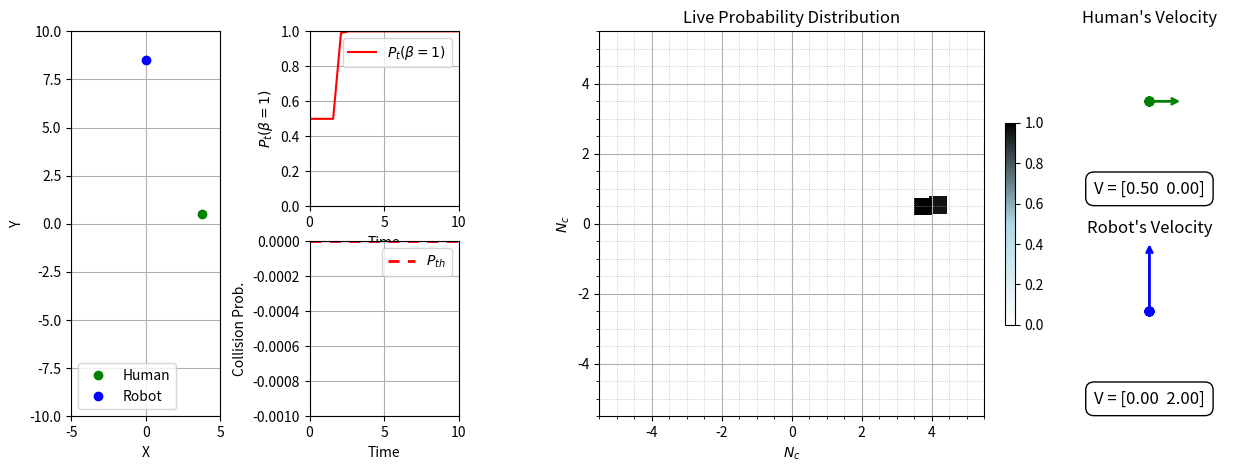

Recreate this plot in Python.
"""
Title: [2D  Safe and Efficient Human Robot Interaction via Behavior-Driven Danger Signaling]

Description:
    This script is designed to provide an efficient and probabilistically safe plan for the Human Robot Interaction.

Author:
[redacted]
    
Date:
    [8/16/2024]

Version: 2D
    1.0.0
"""

import numpy as np
# import cvxpy as cp
from scipy.optimize import minimize
import matplotlib.pyplot as plt
from matplotlib.patches import Rectangle
import matplotlib.colors as mcolors
from matplotlib.patches import FancyArrowPatch
from matplotlib.patches import FancyBboxPatch


## Modelling


#------------------------------------------
# Robot Model
n = 20
Prediction_Horizon = 1
deltaT=0.5
Safe_Distance=2

Signal="off" # Signal could be "on" or "off"
Human="Concerned"  # Human could be "Concerned" or "Unconcerned"


A_R =  np.array([[1.0, 0.],[0.,1.]])
B_R = np.array([[deltaT,0.0],[0.0,deltaT]])
C_R = np.eye(2,2)
D_R = np.zeros((2, 2))

NoI_R=B_R.shape[1]
NoS_R=A_R.shape[0]
NoO_R=C_R.shape[0]

#------------------------------------------------------------------------------------
## Robot Predictive model
Abar = A_R
if A_R.shape[0]==1:
    for i in range(2, Prediction_Horizon + 1):
        Abar = np.vstack((Abar, A_R**i))

    Bbar = np.zeros((NoS_R * Prediction_Horizon, NoI_R * Prediction_Horizon))
# Loop to fill Bbar with the appropriate blocks
    for i in range(1, Prediction_Horizon + 1):
      for j in range(1, i + 1):
        # Compute A_R^(i-j)
        A_power = A_R ** (i - j)
        
        # Compute the block (A_power * B_R), since B_R is scalar we multiply directly
        block = A_power * B_R

        # Calculate the indices for insertion
        row_indices = slice((i - 1) * NoS_R, i * NoS_R)
        col_indices = slice((j - 1) * NoI_R, j * NoI_R)

        # Insert the block into the appropriate position in Bbar
        Bbar[row_indices, col_indices] = block
else:
    Abar = np.vstack([np.linalg.matrix_power(A_R, i) for i in range(1, Prediction_Horizon+1)])
    Bbar = np.zeros((NoS_R * Prediction_Horizon, NoI_R * Prediction_Horizon))

    for i in range(1, Prediction_Horizon + 1):
        for j in range(1, i + 1):
            Bbar[(i-1)*NoS_R:i*NoS_R, (j-1)*NoI_R:j*NoI_R] = np.linalg.matrix_power(A_R, i-j) @ B_R
#------------------------------------------------------------------------------------


# Human Model
A_H = np.array([[1.0, 0.],
                [0.,1.]])
B_H = np.array([[deltaT,0.],
               [0.,deltaT]])
C_H = np.eye(2,2)
D_H = np.zeros((2, 2))

NoI_H=B_H.shape[1]
NoS_H=A_H.shape[0]
NoO_H=C_H.shape[0]

#------------------------------------------
## Contorller
#INPUTS=x_H ,X_R
#Initials=
betas=np.array([0,
                1])





if Human=="Concerned":
    beta=1
elif Human=="Unconcerned":
    beta=0
P_t=np.array([.5,
                .5])


Nc=np.array([-5.0,-4.5,-4.0,-3.5,-3.0,-2.5,-2.0,-1.5,-1.0,-0.5,0.0,0.5,1.0,1.5,2.0,2.5,3.0,3.5,4.0,4.5,5.0])
# Create a meshgrid for X and Y coordinates
# Create a meshgrid for X and Y coordinates
X, Y = np.meshgrid(Nc, Nc)

# Combine X and Y into a 2D coordinate matrix
# Flatten X and Y to create 2D matrices
coordinates_matrix = np.empty((Nc.shape[0], Nc.shape[0]), dtype=object)

for i in range(Nc.shape[0]):
    for j in range(Nc.shape[0]):
        coordinates_matrix[i, j] = np.array([[X[i, j]], [Y[i, j]]])
Nc=coordinates_matrix        

g_H = np.array([[5.],[0.0]])
g_R = np.array([[0.],[10.0]]).reshape(-1,1) 
g_R_pr = np.tile(g_R, (Prediction_Horizon, 1))
v_R =2.0
v_h = .5
w_H = np.array([0.2]).reshape(-1,1)  

u_H_values = np.array([-2*v_h, -1*v_h, 0, 1*v_h, 2*v_h])
X, Y = np.meshgrid(u_H_values, u_H_values)
coordinates_matrix = np.empty((u_H_values.shape[0], u_H_values.shape[0]), dtype=object)
for i in range(u_H_values.shape[0]):
    for j in range(u_H_values.shape[0]):
        coordinates_matrix[i, j] = np.array([[X[i, j]], [Y[i, j]]])
u_H_values=coordinates_matrix        


u_R_values = np.array([0, .5*v_R, v_R])
X, Y = np.meshgrid(u_R_values, u_R_values)

# Combine X and Y into a 2D coordinate matrix
# Flatten X and Y to create 2D matrices
coordinates_matrix = np.empty((u_R_values.shape[0], u_R_values.shape[0]), dtype=object)

for i in range(u_R_values.shape[0]):
    for j in range(u_R_values.shape[0]):
        coordinates_matrix[i, j] = np.array([[X[i, j]], [Y[i, j]]])
u_R_values=coordinates_matrix        


P_th = np.array([0]).reshape(-1,1)  
T_R = np.array([5.0]).reshape(-1,1)  

gamma = 1
eta_1 = 1.0
eta_2 = 1.
theta_1 = np.array([4]).reshape(-1,1)   
theta_2 = np.array([.5]).reshape(-1,1)   
theta_3 = np.array([2.5]).reshape(-1,1)   
theta_4 = np.array([8.0]).reshape(-1,1)   
theta_5 = np.array([300]).reshape(-1,1) 
theta_5 = np.array([100]).reshape(-1,1) 
theta_6 = np.array([.06]).reshape(-1,1) 
theta_7=9

x_H = np.array([[-5.],[0.0]])*np.ones((NoS_H,n+1))
x_R = np.array([[0.],[-10.0]])*np.ones((NoS_R,n+1))  

# # Generate the estimation and noise samples
mean = 0  # Zero mean for the Gaussian noise
covariance = 2  # Example covariance (which is the variance in 1D)
std_deviation = np.sqrt(covariance)  # Standard deviation
num_samples = 1  # Number of samples
tolerance=1e-5




def human_s_action(NoI_H, u_H_values, x_H0, g_H, theta_3, theta_4, theta_5, theta_6, hat_x_R, eta_1, eta_2, beta, u_H0):
    # Objective function to minimize
    def objective(u_H_flattened):
        u_H = u_H_flattened.reshape(2, 1)  # Reshape back to 2D for computation
        
        # QH_g term
        norm_x_H_g_H = np.linalg.norm(x_H0 + u_H - g_H) ** 2
        norm_u_H = np.linalg.norm(u_H) ** 2
        QH_g = theta_3 * norm_x_H_g_H + theta_4 * norm_u_H

        # QH_s term
        a = x_H0 + u_H  
        b = hat_x_R 
        norm_expr = np.linalg.norm(a - b)
        QH_s = theta_5 * np.exp(-theta_6 * norm_expr ** 2)

        # Total sigma_H
        sigma_H = eta_1 * QH_g + beta * eta_2 * QH_s
        return float(sigma_H)  # Ensure the returned value is a scalar

    # Constraints
    def constraint1(u_H_flattened):
        u_H = u_H_flattened.reshape(2, 1)
        return (u_H - np.array([[-1], [-1]])).flatten()  # Flatten for compatibility

    def constraint2(u_H_flattened):
        u_H = u_H_flattened.reshape(2, 1)
        return (np.array([[1], [1]]) - u_H).flatten()  # Flatten for compatibility

    # Define constraints as a dictionary
    constraints = [{'type': 'ineq', 'fun': constraint1},
                   {'type': 'ineq', 'fun': constraint2}]
    
    # Flatten the initial guess just for the solver
    u_H0_flattened = u_H0.flatten()

    # Optimize using scipy's minimize function
    solution = minimize(objective, u_H0_flattened, method='trust-constr', constraints=constraints)
    
    # Extract the optimal value of u_H and reshape it back to 2D
    optimal_u_H = solution.x.reshape(2, 1)
    
    # Find the closest value in u_H_values
    closest_value = min(u_H_values.flatten(), key=lambda x: np.linalg.norm(np.array([[x]]) - optimal_u_H))
    
    return closest_value


# Human Action Prediction
def Human_Action_Prediction(u_H,u_H_values,w_H,gamma,betas,x_H0,hat_x_R,g_H,theta_3,theta_4,theta_5,theta_6):
    sum_P_d=np.zeros((betas.shape[0],1))
    # P_di=[]
    P_d=np.zeros((u_H_values.shape[0],u_H_values.shape[1],betas.shape[0]))
    P_dk=[]

    for i in range(betas.shape[0]):
        # k=0
        for kx in range(u_H_values.shape[0]):
          for ky in range(u_H_values.shape[1]):
            QH_g=human_s_goal(u_H_values[kx,ky],x_H0,g_H,theta_3,theta_4)
            QH_s=human_s_safety(u_H_values[kx,ky],x_H0,hat_x_R,theta_5,theta_6)
            
            # Human’s Deliberate Behavior
            P_d[kx,ky,i]=np.exp(-gamma*(QH_g+ betas[i]*QH_s))
            # k+=1
        sum_P_d[i,0]+=np.exp(-gamma * (QH_g + betas[i] * QH_s))


    P_d[:,:, 0] = P_d[:,:, 0] / sum_P_d[0, 0]

    # Divide the second column of P_d by the second row of sum_P_d
    P_d[:,:, 1] = P_d[:,:, 1] / sum_P_d[1, 0]
    # Initialize a result matrix with the same shape as P_d
    result = np.zeros_like(P_d)

    # Iterate over each slice in the last dimension
    for k in range(P_d.shape[2]):
    # Find the index of the maximum value in the (5, 5) slice for each slice along the last dimension
        max_index = np.unravel_index(np.argmax(P_d[:, :, k]), P_d[:, :, k].shape)
    
    # Create a mask of zeros and ones for the maximum value
        result[max_index[0], max_index[1], k] = 1
        
 
    P_d=result
    
    
    # Human’s Random Behavior:
    U_H=u_H_values.shape[0]*u_H_values.shape[1]
    P_r=1/U_H
     
    P_u_H=(1-w_H) * P_d+w_H * P_r
    # P_u_Hi=(1-w_H) * P_di+w_H * P_r
    return P_u_H
   
def human_s_goal(u_H,x_H0,g_H,theta_3,theta_4):
        norm_x_H_g_H = np.linalg.norm(x_H0+u_H - g_H)**2
        norm_u_H = np.linalg.norm(u_H)**2
        QH_g = theta_3 * norm_x_H_g_H + theta_4 * norm_u_H
        return QH_g
    
def human_s_safety(u_H,x_H0,hat_x_R,theta_5,theta_6):
        a=x_H0+u_H
        b=hat_x_R
        QH_s=theta_5*np.exp(-theta_6*np.linalg.norm(a-b)**2)
        return QH_s

# Robot’s Belief About the Human’s Danger Awareness
def Robot_s_Belief_About_HDA(u_H,u_H_values, betas,P_t,P_u_H):
    sum_P_P_t=0.0
    P_ti=np.zeros((betas.shape[0],1))

    # Find the index where u_H matches one of the arrays in u_H_values
    def find_index(u_H_values, u_H):
        for i in range(u_H_values.shape[0]):
            for j in range(u_H_values.shape[1]):
                if np.array_equal(u_H_values[i, j], u_H):
                    return (i, j)
        return None

    index = find_index(u_H_values, u_H)

    for i in range(betas.shape[0]):
        sum_P_P_t+=P_u_H[index[0],index[1],i]*P_t[i]
        P_ti[i]=P_u_H[index[0],index[1],i]*P_t[i]

    P_t=P_ti/sum_P_P_t

    return P_t

# Probability distribution of the human’s states
def Probability_distribution_of_human_s_states(u_H,u_app_Robot,w_H,gamma,beta,betas,P_t,u_H_values,Prediction_Horizon,x_H0,g_H,theta_3,theta_4,theta_5,theta_6,hat_x_R,Nc,Abar,Bbar,A_H,B_H):
    x_pr = Abar @ x_R0 + Bbar @ u_app_Robot
    x_pr=np.vstack((x_pr,1.0))
    P=np.zeros((Prediction_Horizon,Nc.shape[0],Nc.shape[1]))
    P_x_H=np.zeros((Nc.shape[0],Nc.shape[1]))
    x_H_next=np.zeros((u_H_values.shape[0],u_H_values.shape[1]))
    new_cell = []
    new_cells=[1]
    new_cell.append(1)
    P_x_H_iks=[]
    x_H_next=x_H0
    for j in range(Prediction_Horizon):

        sum_x_H=0.0

        if j>=1:
            tuple_list = [tuple(arr) for arr in new_cell]
            # Find unique tuples using a set
            unique_tuples = set(tuple_list)
            unique_tuples=list(unique_tuples)
            x_H0_new=[Nc[f] for f in unique_tuples]   
            new_cells=(unique_tuples)
            new_cell = []
        for n in range(len(np.array(new_cells))):
        
            if j>=1:
                x_H0_prob=x_H0_new[n]
            
            for mx in range(Nc.shape[0]):
              for my in range(Nc.shape[1]):
            
                for kx in range(u_H_values.shape[0]):
                  for ky in range(u_H_values.shape[1]):
                    if j==0:
                        x_H0_prob=x_H0
                    sds=np.array(u_H_values[kx,ky])
                    x_H_next=A_H@x_H0_prob+B_H@u_H_values[kx,ky]

                    if np.allclose(x_H_next, Nc[mx, my], atol=tolerance):
                            
                        if j==0:
                            P_x_H_k=np.array([1.0])
                        else:
                            P_x_H_k=np.array([P[j-1,np.array(new_cells[n])[0],np.array(new_cells[n])[1]]])

                    # else:
                    #     P_x_H_k=np.array([0.0])

                        P_u_H=Human_Action_Prediction(u_H,u_H_values,w_H,gamma,betas,x_H0_prob,hat_x_R,g_H,theta_3,theta_4,theta_5,theta_6)
                        for i in range(betas.shape[0]):
                        
                            P_x_H_iks.append(P_x_H_k*P_u_H[kx,ky,i]*P_t[i])
                            if P_x_H_k*P_u_H[kx,ky,i]*P_t[i]!=0:
                                new_cell.append(np.array([mx,my]))         
                            sum_x_H+=P_x_H_k*P_u_H[kx,ky,i]*P_t[i]

                sssss=np.array(P_x_H_iks).reshape(-1,1)
                sssssst=np.sum(sssss)
                P_x_H_iks=[]
                P_x_H[mx,my]=sssssst

            if j==0:
                P_x_Hn=np.zeros((1,Nc.shape[0],Nc.shape[1]))
                P_x_Hn[:,:,:]=P_x_H 
            else:
                P_x_Hn[n,:,:]=P_x_H             
        
        if j==0:
            P[j,:,:]= P_x_H/(sum_x_H) 

            new_cell=new_cell[1:]
            P_x_Hn=np.zeros((len(np.array(new_cell)),Nc.shape[0],Nc.shape[1]))

        else:              
            PPPPP=np.sum(P_x_Hn, axis=0)   
            P[j,:,:]=PPPPP/(sum_x_H) 
            P_x_Hn=np.zeros((len(np.array(new_cell)),Nc.shape[0],Nc.shape[1]))

        epsilon = np.random.normal(mean, std_deviation, num_samples)
        hat_x_R=x_pr[j+1]+epsilon  


    return P

#------------------------------------------------------------------------------------------
#plot
time = np.linspace(0, n*deltaT, n) 
plt.ion()  # Turn on interactive mode
fig = plt.figure(figsize=(15, 5))
# Create a GridSpec layout
gs = fig.add_gridspec(2, 4, width_ratios=[1, 1, 3, 1], height_ratios=[1, 1],wspace=0.4)
# First column: Two plots (one above the other)
ax0 = fig.add_subplot(gs[:, 0])  # Moving dots spanning both rows
ax1 = fig.add_subplot(gs[0, 1])
ax2 = fig.add_subplot(gs[1, 1])
ax2.axhline(y=P_th, color='r', linestyle=(0, (4, 3)), linewidth=2, label='$P_{th}$')
# Second column: One plot spanning both rows
# ax3 = fig.add_subplot(gs[:, 2])
# Subplot 0: Moving dots positions
dot1, = ax0.plot([], [], 'go', label='Human')  # Green dot
dot2, = ax0.plot([], [], 'bo', label='Robot')  # Blue dot
ax0.set_xlim(-5,5)
ax0.set_ylim(-10, 10)
ax0.set_xlabel('X')
ax0.set_ylabel('Y')
ax0.legend()
ax0.grid(True)
# Subplot 1: Live Plot of Scalar Parameter (Version 1)
line1, = ax1.plot([], [], 'r-', label='$P_t(\\beta=1)$')
ax1.set_xlim(0,deltaT*n)
ax1.set_ylim(0, 1)  # Set y-axis limits from 0 to 1
ax1.set_xlabel('Time')
ax1.set_ylabel('$P_t(\\beta=1)$')  # Y-axis label in LaTeX
ax1.grid(True)
ax1.legend(loc='upper right')

# Subplot 2: Live Plot of Scalar Parameter (Version 2)
line2, = ax2.plot([], [], 'b-')
ax2.set_xlim(0, deltaT*n)
ax2.set_ylim(-.001, P_th+P_th*0.005)  # Set y-axis limits from 0 to 1
# ax2.set_ylim(-.001, 1)  # Set y-axis limits from 0 to 1
ax2.set_xlabel('Time')
ax2.set_ylabel('Collision Prob.')  # Y-axis label in LaTeX
ax2.grid(True)
ax2.legend(loc='upper right')

# Subplot 3: Probability Distributions
# Set up custom colormap for probability distribution
P = np.random.rand(Prediction_Horizon, Nc.shape[0], Nc.shape[1])
# Get the shape of the data

# Find the maximum and minimum non-zero values in the entire P array
max_value = np.max(P)
min_value = np.min(P[P > 0])  # Minimum non-zero value

# Normalize the data to the range [0, 1]
P_normalized = (P - min_value) / (max_value - min_value)
P_normalized = np.clip(P_normalized, 0, 1)  # Clip negative values to 0

# Create a custom colormap with white for zeros, light blue for small values, and black for the maximum
colors = [(1, 1, 1), (0.678, 0.847, 0.902), (0, 0, 0)]  # White, light blue, black

n_bins = 10000  # Number of bins for color gradient
cmap_name = 'custom_blue_to_black'
cm = mcolors.LinearSegmentedColormap.from_list(cmap_name, colors, N=n_bins)

# Set up the figure with subplots
# plt.ion()  # Turn on interactive mode
# fig = plt.figure(figsize=(15, 5))

# Create a GridSpec layout
gs = fig.add_gridspec(2, 4, width_ratios=[1, 1, 3, 1], height_ratios=[1, 1])

# Second column: Live Plot of Probability Distributions
ax3 = fig.add_subplot(gs[:, 2])
image = ax3.imshow(P_normalized[0], extent=[-5.5, 5.5, -5.5, 5.5], origin='lower',
                   cmap=cm, interpolation='nearest')
ax3.set_xlabel('$N_c$')
ax3.set_ylabel('$N_c$')
ax3.set_title('Live Probability Distribution')
ax3.grid(True)
ax3.minorticks_on()
ax3.grid(which='minor', linestyle=':', linewidth=0.5)  # Minor grid lines

cbar = plt.colorbar(image, ax=ax3, orientation='vertical', fraction=0.02, pad=0.04)

# Fourth column: Human and Robot Actions
ax4 = fig.add_subplot(gs[0, 3])
ax5 = fig.add_subplot(gs[1, 3])


# Human's Action Box
ax4.set_title("Human's Velocity")

# Create a rectangle around the Human's Action box
rect_human = FancyBboxPatch((0.0, 0.0), 1, 1, boxstyle="round,pad=0.1", edgecolor='black', linewidth=2)
ax4.add_patch(rect_human)

velocity_text_human = ax4.text(0.5, 0.1, '', verticalalignment='center', horizontalalignment='center',
                               fontsize=12, color='black', bbox=dict(boxstyle="round,pad=0.5", edgecolor='black', facecolor='none'))
ax4.set_xlim(0, 1)
ax4.set_ylim(0, 1)
ax4.axis('off')

# Robot's Action Box
ax5.set_title("Robot's Velocity")

# Create a rectangle around the Robot's Action box
rect_robot = FancyBboxPatch((0.0, 0.0), 1, 1, boxstyle="round,pad=0.1", edgecolor='black', linewidth=2)
ax5.add_patch(rect_robot)

velocity_text_robot = ax5.text(0.5, 0.1, '', verticalalignment='center', horizontalalignment='center',
                                fontsize=12, color='black', bbox=dict(boxstyle="round,pad=0.5", edgecolor='black', facecolor='none'))
ax5.set_xlim(0, 1)
ax5.set_ylim(0, 1)
ax5.axis('off')

# Variable to store if the dashed line and text were already added
line_added = False

#-----------------------------------------------------------------------------------------------

flag=0
P_Col=[]
P_Coll=[]
P_t_app=[]
optimized_u_R=np.zeros((NoI_R * Prediction_Horizon, n))
u_app_H = np.zeros((NoI_H, n))
u_app_R = np.zeros((NoI_R, n))
P_xH_all=np.zeros((n,Prediction_Horizon,Nc.shape[0],Nc.shape[1]))
P_t_all = np.zeros((n, 1))
P_Coll = np.zeros((n, 1))
c=0.
for i in range(n):
    constraints=[]
    x_H0=x_H[:, i][:, np.newaxis]  
    x_R0=x_R[:, i][:, np.newaxis]  
    
    # Generate zero-mean Gaussian noise
    epsilon = np.random.normal(mean, std_deviation, num_samples)
    hat_x_R=x_R0+epsilon
     
    u_app_Robot=v_R*np.ones((NoI_R * Prediction_Horizon,1))
    if i>=1: 
        u_app_Robot=np.tile(u_app_R[:, i-1], Prediction_Horizon).reshape(-1,1)

    if i==0:
        u_H=np.array([[0.],[0.]])
        P_xH=Probability_distribution_of_human_s_states(u_H,u_app_Robot,w_H,gamma,beta,betas,P_t,u_H_values,Prediction_Horizon, x_H0,g_H,theta_3,theta_4,theta_5,theta_6,hat_x_R,Nc,Abar,Bbar,A_H,B_H)
        P_u_H=Human_Action_Prediction(u_H,u_H_values,w_H,gamma,betas,x_H0,hat_x_R,g_H,theta_3,theta_4,theta_5,theta_6)
    else:
        P_xH=Probability_distribution_of_human_s_states(u_app_H[:, i-1],u_app_Robot,w_H,gamma,beta,betas,P_t,u_H_values,Prediction_Horizon, x_H0,g_H,theta_3,theta_4,theta_5,theta_6,hat_x_R,Nc,Abar,Bbar,A_H,B_H)
        P_u_H=Human_Action_Prediction(u_app_H[:, i-1],u_H_values,w_H,gamma,betas,x_H0,hat_x_R,g_H,theta_3,theta_4,theta_5,theta_6)
    P_xH_all[i,:,:,:]=P_xH

    #Updates
    # Human’s action objective function 
    if i==0:
        u_H=human_s_action(NoI_H,u_H_values,x_H0,g_H,theta_3,theta_4,theta_5,theta_6,hat_x_R,eta_1,eta_2,beta,u_H0=np.array([[0.],[0.]]))
    else:
        u_H=human_s_action(NoI_H,u_H_values,x_H0,g_H,theta_3,theta_4,theta_5,theta_6,hat_x_R,eta_1,eta_2,beta,u_app_H[:, i-1])
    # u_H=1.0
    u_app_H[:, i]=u_H.flatten()
    x_H[:, i+1] = A_H @ x_H[:, i] + B_H @ u_app_H[:, i]
    count = np.sum(P_xH > 0)
   # Robot’s goal objective function
    def objective(u_R):
        u_R = u_R.reshape((NoI_R * Prediction_Horizon, 1))
        x_pr = Abar @ x_R0 + Bbar @ u_R
        norm_u_R = np.sum(np.square(u_R))
        norm_x_R_g_R = np.sum(np.square(x_pr - g_R_pr))
        QR_g = theta_1 * norm_x_R_g_R + theta_2 * norm_u_R
        return QR_g[0]

    # Define constraints
    def constraint1(u_R):
        u_R = u_R.reshape((NoI_R * Prediction_Horizon, 1))
        return np.min(u_R) +2. # u_R >= 0

    def constraint2(u_R):
        u_R = u_R.reshape((NoI_R * Prediction_Horizon, 1))
        return 2.0-np.max(u_R)   # u_R <= 2

    def custom_constraints(u_R):
        u_R = u_R.reshape((NoI_R * Prediction_Horizon, 1))
        
        c=0

        for t in range(P_xH.shape[0]):
        # Get the current 2D slice
            matrix = P_xH[t, :, :]

        # Check if any value exceeds the threshold
            if np.any(matrix > 0.0):
            # Find indices where the condition is true
                indices = np.where(matrix > 0.0)
                
            # Use the first pair of indices for demonstration purposes
                # m, b = indices[0][0], indices[1][0]
               
                indices=np.array(indices)
                for tt in range(indices.shape[1]):# Check the constraint on x_pr

                    # if np.linalg.norm(Nc[indices[0,tt],indices[1,tt]]-x_R[:,i])>1. and matrix[indices[0][tt],indices[1][tt]]>P_th:
                    if matrix[indices[0][tt],indices[1][tt]]>P_th: 
                                   
                                             
                        
                        def constraint_fun(u_R):
                            u_R_reshaped = u_R.reshape((NoI_R * Prediction_Horizon, 1))
                            x_pr_t = Abar @ x_R0 + Bbar @ u_R_reshaped
                            # Cons=np.linalg.norm(Nc[indices[0,tt],indices[1,tt]] - x_pr_t[NoI_R * (t+1)-NoI_R:NoI_R * (t+1) - 1]) - Safe_Distance
                            svsv=Nc[indices[0,tt],indices[1,tt]]
                            Cons=np.linalg.norm(Nc[indices[0,tt],indices[1,tt]] - x_pr_t[:NoI_R ]) - Safe_Distance 
                            return Cons
                        constraints.append({'type': 'ineq', 'fun': constraint_fun})
                        c=c+1
                        # print(c)


                        # P_Col.append(np.array(0.0))
                        P_Col.append(np.array(0.0))

                    # elif np.linalg.norm(Nc[indices[0,tt],indices[1,tt]]-x_R[:,i])<=1. and matrix[indices[0][tt],indices[1][tt]]<=P_th and t==0 :
                    elif matrix[indices[0][tt],indices[1][tt]]<=P_th and t==0 :
                # Find the maximum value smaller than the threshold
                        dvd=P_xH[0, indices[0][tt],indices[1][tt]]

                        P_Col.append(dvd)
                
                #print(f"Max value smaller than threshold: {P_Coll}")
                    else:
                       P_Col.append(np.array(0.0))
        
        return constraints, P_Col

    # Initial guess for the optimization variables
    if i>=1:
 
        # initial_u_R=u_app_R[:, i-1]
        # initial_u_R=np.tile(u_app_R[:, i-1], (Prediction_Horizon, 1))
        initial_u_R=np.vstack([optimized_u_R[NoI_R:, i-1].reshape(-1, 1), optimized_u_R[-NoI_R:, i-1].reshape(-1, 1)])
    else:
        initial_u_R=np.tile(np.array([[0],[2]]), (Prediction_Horizon, 1))

    # Setup constraints for `minimize`
    constraints = [{'type': 'ineq', 'fun': constraint1},
                   {'type': 'ineq', 'fun': constraint2}]
    constraints, P_Col=custom_constraints(initial_u_R)
    print(len(constraints)-2-count)
    # constraints.extend(custom_constraints(initial_u_R))
    # print(constraints)
    # Perform the optimization
    result = minimize(objective, initial_u_R.flatten(), constraints=constraints, method='SLSQP')

    # Get the optimized values
    # print(result.fun)
    optimized_u_R[:,i] = result.x


    # rounded_u_R = min(u_R_values.flatten(), key=lambda x: np.linalg.norm(np.array([[x]]) - optimized_u_R[:NoI_R]))
    rounded_u_R=optimized_u_R[:,i] [:NoI_R]
    u_app_R[:, i] = rounded_u_R[:NoI_R]

    x_R[:, i+1] = A_R@ x_R[:, i] + B_R @ u_app_R[:, i]
    

    
    # print(u_app_R[:, i],u_app_H[:, i])
    P_t=Robot_s_Belief_About_HDA(u_H,u_H_values ,betas,P_t,P_u_H)               
    P_t_all[i]=P_t[1]
    
    # Signal System
    if P_t_all[i]<=0.08:
        if Signal == "on":
            if Human=="Unconcerned":
                beta=1
            elif Human=="Concerned":
                beta=1

    #-------------------------------------------------------------------------------------------------------------
    P_Coll[i]=np.max(P_Col)
    P_Col=[]
    #Plot
    scalar_value = P_t_all[i]
    line1.set_data(time[:i+1], P_t_all[:i+1])
    # Update the line data for the second subplot
    line2.set_data(time[:i+1], P_Coll[:i+1])
  
    P_normalized = P_xH 
    # Clip negative values to 0
    for j in range(P_xH.shape[0]):
        image.set_data(P_xH[j])
    # combined_P = np.mean(P_normalized, axis=0)  # Average over all prediction horizons
    # image.set_data(P_normalized[0,:,:])
    # image.set_data(combined_P)
    # Update the black square representing the actual position on ax3
    for artist in ax3.patches:
        artist.remove()  # Remove the previous square

    # Add the new black square at the current position (x_H[0, i], x_H[1, i])
    actual_position_square = plt.Rectangle(
        (x_H[0, i]-.25 , x_H[1, i]-.25 ), .5, .5,  # Position and size of the square
         facecolor='black'
    )
    ax3.add_patch(actual_position_square)

    # Update Human's Action Circles
    human_action_value_x = u_app_H[0, i % u_app_H.shape[1]]
    human_action_value_y = u_app_H[1, i % u_app_H.shape[1]]

    robot_action_value_x = u_app_R[0, i % u_app_R.shape[1]]
    robot_action_value_y = u_app_R[1, i % u_app_R.shape[1]]

    # Update Velocity Texts
    Vx = human_action_value_x
    Vy = human_action_value_y
    norm = np.sqrt(Vx**2 + Vy**2)
    angle = np.arctan2(Vy, Vx)

    # Clear previous arrows and dots
    for artist in ax4.patches:
        artist.remove()
    
    ax4.plot([], [], 'go')  # Reset the dots in the Human's Action box


    # Draw velocity vector for human
    start_point_human = (0.5, 0.6)
    end_point_human = (0.5 + 0.4 * norm * np.cos(angle), 0.6 + 0.4 * norm * np.sin(angle))
    arrow_human = FancyArrowPatch(start_point_human, end_point_human,
                                  mutation_scale=10, arrowstyle='->', color='green', linewidth=2, transform=ax4.transAxes)
    ax4.add_patch(arrow_human)
    ax4.plot(*start_point_human, 'go')  # Dot at the start of the velocity vector
    

    # Update the velocity text
    velocity_text = f'V = [{Vx:.2f}  {Vy:.2f}]'  # Horizontally oriented
    velocity_text_human.set_text(velocity_text)


    # Update Velocity Texts
    Vx = robot_action_value_x
    Vy = robot_action_value_y
    norm = np.sqrt(Vx**2 + Vy**2)/2
    angle = np.arctan2(Vy, Vx)

    # Clear previous arrows and dots

    for artist in ax5.patches:
        artist.remove()

    ax5.plot([], [], 'bo')  # Reset the dots in the Robot's Action box



    # Draw velocity vector for robot
    start_point_robot = (0.5, 0.6)
    end_point_robot = (0.5 + 0.4 * norm * np.cos(angle), 0.6 + 0.4 * norm * np.sin(angle))
    arrow_robot = FancyArrowPatch(start_point_robot, end_point_robot,
                                  mutation_scale=10, arrowstyle='->', color='blue', linewidth=2, transform=ax5.transAxes)
    ax5.add_patch(arrow_robot)
    ax5.plot(*start_point_robot, 'bo')  # Dot at the start of the velocity vector

    # Update the velocity text
    velocity_text = f'V = [{Vx:.2f}  {Vy:.2f}]'  # Horizontally oriented
    velocity_text_robot.set_text(velocity_text)

    # Check if Signal is "on" and if the line hasn't been added yet
    if Signal == "on" and not line_added and P_t_all[i]<=0.08:
        # Plot the dashed vertical line in ax1
        ax1.axvline(x=time[i], color='g', linestyle='--', linewidth=2)
        # Add the text annotation d_R=1 with the same color as the line
        ax1.text(time[i], 0.8, '$d_R=1$', color='g', fontsize=12, ha='right')
        # Set the flag to True so the line and text are not added again
        line_added = True
            
    dot1.set_data([x_H[0,i ]],[x_H[1,i ]])  # Example: sine wave for dot 1
    dot2.set_data([x_R[0 ,i]],[x_R[1 ,i]]) 
    ax0.relim()  # Recalculate limits for the moving dots subplot
    ax0.autoscale_view()  # Rescale the view limits for the moving dots subplot
    ax1.relim()  # Recalculate limits for the first subplot
    ax1.autoscale_view()  # Rescale the view limits for the first subplot
    ax2.relim()  # Recalculate limits for the second subplot
    ax2.autoscale_view()  # Rescale the view limits for the second subplot
    ax3.relim()  # Recalculate limits for the second subplot
    ax3.autoscale_view()  # Rescale the view limits for the second subplot
    plt.draw()  # Update the figure
    plt.pause(0.1)  # Pause to allow the plot to update
    if i>=1:
        print(np.linalg.norm(x_R[:, i] - x_H[:, i]) )
# #plt.ioff()  # Turn off interactive mode
plt.show()

# np.save('u_app_H.npy', u_app_H)
# np.save('P_t_all.npy', P_t_all)
# np.save('time.npy', time)
# np.save('P_xH_all.npy', P_xH_all)
# np.save('P_Coll.npy', P_Coll)
# np.save('x_H.npy', x_H)
# np.save('x_R.npy', x_R)
# np.save('u_app_R.npy', u_app_R)


